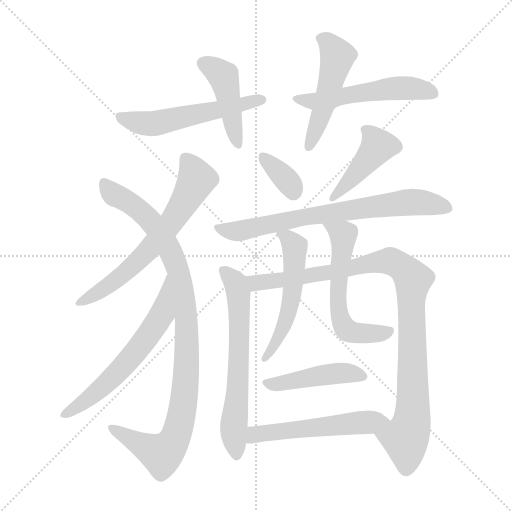
t = 0.00 s
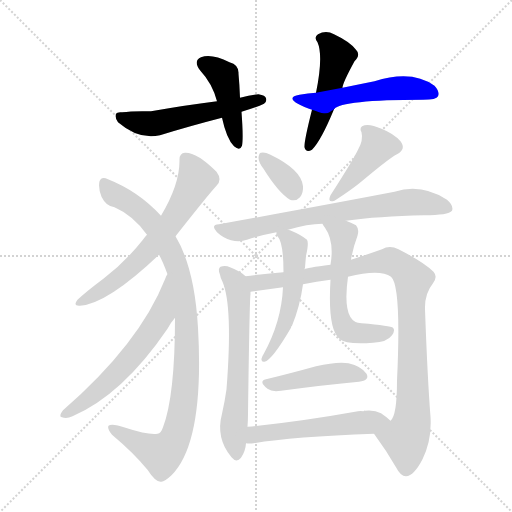
t = 2.34 s
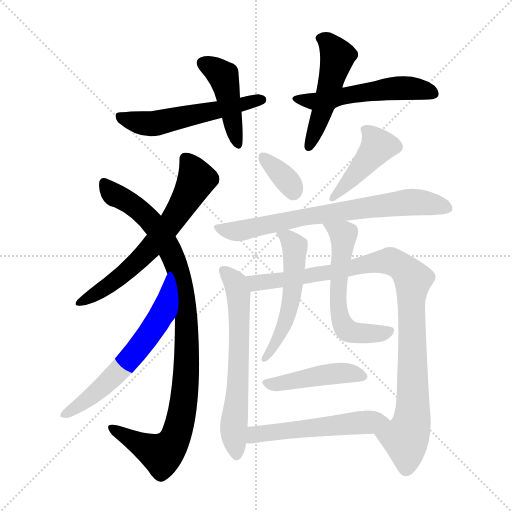
t = 4.68 s
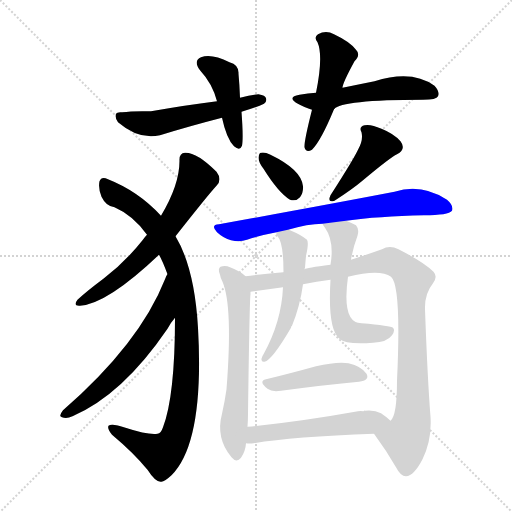
t = 7.02 s
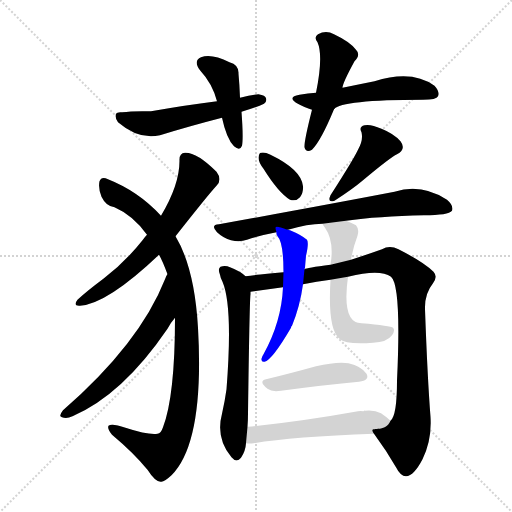
t = 9.36 s
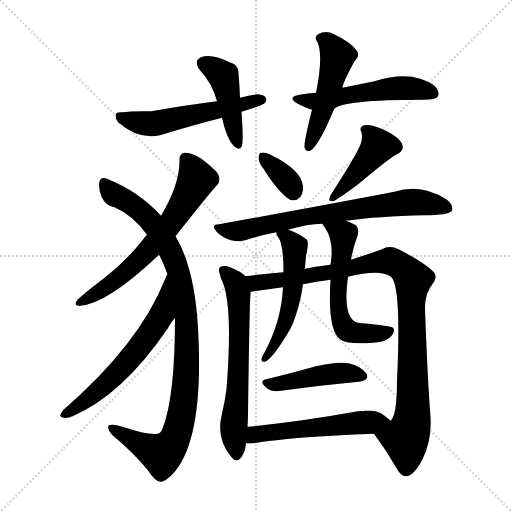
t = 11.70 s

The animated SVG that drew these frames (rendered in a browser with its animation timeline set to each time). Animation: 16 CSS @keyframes rules; one cycle of 11.70 s.

<svg version="1.1" viewBox="0 0 1024 1024" xmlns="http://www.w3.org/2000/svg">
  <g stroke="lightgray" stroke-dasharray="1,1" stroke-width="1" transform="scale(4, 4)">
    <line x1="0" y1="0" x2="256" y2="256"></line>
    <line x1="256" y1="0" x2="0" y2="256"></line>
    <line x1="128" y1="0" x2="128" y2="256"></line>
    <line x1="0" y1="128" x2="256" y2="128"></line>
  </g>
<g transform="scale(1, -1) translate(0, -900)">
   <style type="text/css">
    @keyframes keyframes0 {
      from {
       stroke: blue;
       stroke-dashoffset: 441;
       stroke-width: 128;
       }
       59% {
       animation-timing-function: step-end;
       stroke: blue;
       stroke-dashoffset: 0;
       stroke-width: 128;
       }
       to {
       stroke: black;
       stroke-width: 1024;
       }
       }
       #make-me-a-hanzi-animation-0 {
         animation: keyframes0 0.608887s both;
         animation-delay: 0.000000s;
         animation-timing-function: linear;
       }
    @keyframes keyframes1 {
      from {
       stroke: blue;
       stroke-dashoffset: 548;
       stroke-width: 128;
       }
       64% {
       animation-timing-function: step-end;
       stroke: blue;
       stroke-dashoffset: 0;
       stroke-width: 128;
       }
       to {
       stroke: black;
       stroke-width: 1024;
       }
       }
       #make-me-a-hanzi-animation-1 {
         animation: keyframes1 0.695964s both;
         animation-delay: 0.608887s;
         animation-timing-function: linear;
       }
    @keyframes keyframes2 {
      from {
       stroke: blue;
       stroke-dashoffset: 494;
       stroke-width: 128;
       }
       62% {
       animation-timing-function: step-end;
       stroke: blue;
       stroke-dashoffset: 0;
       stroke-width: 128;
       }
       to {
       stroke: black;
       stroke-width: 1024;
       }
       }
       #make-me-a-hanzi-animation-2 {
         animation: keyframes2 0.652018s both;
         animation-delay: 1.304850s;
         animation-timing-function: linear;
       }
    @keyframes keyframes3 {
      from {
       stroke: blue;
       stroke-dashoffset: 533;
       stroke-width: 128;
       }
       63% {
       animation-timing-function: step-end;
       stroke: blue;
       stroke-dashoffset: 0;
       stroke-width: 128;
       }
       to {
       stroke: black;
       stroke-width: 1024;
       }
       }
       #make-me-a-hanzi-animation-3 {
         animation: keyframes3 0.683757s both;
         animation-delay: 1.956868s;
         animation-timing-function: linear;
       }
    @keyframes keyframes4 {
      from {
       stroke: blue;
       stroke-dashoffset: 643;
       stroke-width: 128;
       }
       68% {
       animation-timing-function: step-end;
       stroke: blue;
       stroke-dashoffset: 0;
       stroke-width: 128;
       }
       to {
       stroke: black;
       stroke-width: 1024;
       }
       }
       #make-me-a-hanzi-animation-4 {
         animation: keyframes4 0.773275s both;
         animation-delay: 2.640625s;
         animation-timing-function: linear;
       }
    @keyframes keyframes5 {
      from {
       stroke: blue;
       stroke-dashoffset: 986;
       stroke-width: 128;
       }
       76% {
       animation-timing-function: step-end;
       stroke: blue;
       stroke-dashoffset: 0;
       stroke-width: 128;
       }
       to {
       stroke: black;
       stroke-width: 1024;
       }
       }
       #make-me-a-hanzi-animation-5 {
         animation: keyframes5 1.052409s both;
         animation-delay: 3.413900s;
         animation-timing-function: linear;
       }
    @keyframes keyframes6 {
      from {
       stroke: blue;
       stroke-dashoffset: 601;
       stroke-width: 128;
       }
       66% {
       animation-timing-function: step-end;
       stroke: blue;
       stroke-dashoffset: 0;
       stroke-width: 128;
       }
       to {
       stroke: black;
       stroke-width: 1024;
       }
       }
       #make-me-a-hanzi-animation-6 {
         animation: keyframes6 0.739095s both;
         animation-delay: 4.466309s;
         animation-timing-function: linear;
       }
    @keyframes keyframes7 {
      from {
       stroke: blue;
       stroke-dashoffset: 350;
       stroke-width: 128;
       }
       53% {
       animation-timing-function: step-end;
       stroke: blue;
       stroke-dashoffset: 0;
       stroke-width: 128;
       }
       to {
       stroke: black;
       stroke-width: 1024;
       }
       }
       #make-me-a-hanzi-animation-7 {
         animation: keyframes7 0.534831s both;
         animation-delay: 5.205404s;
         animation-timing-function: linear;
       }
    @keyframes keyframes8 {
      from {
       stroke: blue;
       stroke-dashoffset: 422;
       stroke-width: 128;
       }
       58% {
       animation-timing-function: step-end;
       stroke: blue;
       stroke-dashoffset: 0;
       stroke-width: 128;
       }
       to {
       stroke: black;
       stroke-width: 1024;
       }
       }
       #make-me-a-hanzi-animation-8 {
         animation: keyframes8 0.593424s both;
         animation-delay: 5.740234s;
         animation-timing-function: linear;
       }
    @keyframes keyframes9 {
      from {
       stroke: blue;
       stroke-dashoffset: 724;
       stroke-width: 128;
       }
       70% {
       animation-timing-function: step-end;
       stroke: blue;
       stroke-dashoffset: 0;
       stroke-width: 128;
       }
       to {
       stroke: black;
       stroke-width: 1024;
       }
       }
       #make-me-a-hanzi-animation-9 {
         animation: keyframes9 0.839193s both;
         animation-delay: 6.333659s;
         animation-timing-function: linear;
       }
    @keyframes keyframes10 {
      from {
       stroke: blue;
       stroke-dashoffset: 636;
       stroke-width: 128;
       }
       67% {
       animation-timing-function: step-end;
       stroke: blue;
       stroke-dashoffset: 0;
       stroke-width: 128;
       }
       to {
       stroke: black;
       stroke-width: 1024;
       }
       }
       #make-me-a-hanzi-animation-10 {
         animation: keyframes10 0.767578s both;
         animation-delay: 7.172852s;
         animation-timing-function: linear;
       }
    @keyframes keyframes11 {
      from {
       stroke: blue;
       stroke-dashoffset: 986;
       stroke-width: 128;
       }
       76% {
       animation-timing-function: step-end;
       stroke: blue;
       stroke-dashoffset: 0;
       stroke-width: 128;
       }
       to {
       stroke: black;
       stroke-width: 1024;
       }
       }
       #make-me-a-hanzi-animation-11 {
         animation: keyframes11 1.052409s both;
         animation-delay: 7.940430s;
         animation-timing-function: linear;
       }
    @keyframes keyframes12 {
      from {
       stroke: blue;
       stroke-dashoffset: 533;
       stroke-width: 128;
       }
       63% {
       animation-timing-function: step-end;
       stroke: blue;
       stroke-dashoffset: 0;
       stroke-width: 128;
       }
       to {
       stroke: black;
       stroke-width: 1024;
       }
       }
       #make-me-a-hanzi-animation-12 {
         animation: keyframes12 0.683757s both;
         animation-delay: 8.992839s;
         animation-timing-function: linear;
       }
    @keyframes keyframes13 {
      from {
       stroke: blue;
       stroke-dashoffset: 578;
       stroke-width: 128;
       }
       65% {
       animation-timing-function: step-end;
       stroke: blue;
       stroke-dashoffset: 0;
       stroke-width: 128;
       }
       to {
       stroke: black;
       stroke-width: 1024;
       }
       }
       #make-me-a-hanzi-animation-13 {
         animation: keyframes13 0.720378s both;
         animation-delay: 9.676595s;
         animation-timing-function: linear;
       }
    @keyframes keyframes14 {
      from {
       stroke: blue;
       stroke-dashoffset: 446;
       stroke-width: 128;
       }
       59% {
       animation-timing-function: step-end;
       stroke: blue;
       stroke-dashoffset: 0;
       stroke-width: 128;
       }
       to {
       stroke: black;
       stroke-width: 1024;
       }
       }
       #make-me-a-hanzi-animation-14 {
         animation: keyframes14 0.612956s both;
         animation-delay: 10.396973s;
         animation-timing-function: linear;
       }
    @keyframes keyframes15 {
      from {
       stroke: blue;
       stroke-dashoffset: 535;
       stroke-width: 128;
       }
       64% {
       animation-timing-function: step-end;
       stroke: blue;
       stroke-dashoffset: 0;
       stroke-width: 128;
       }
       to {
       stroke: black;
       stroke-width: 1024;
       }
       }
       #make-me-a-hanzi-animation-15 {
         animation: keyframes15 0.685384s both;
         animation-delay: 11.009928s;
         animation-timing-function: linear;
       }
</style>
<path d="M 480.0 704.5 Q 479.0 731.5 477.0 752.5 Q 478.0 770.5 459.0 775.5 Q 423.0 793.5 402.0 785.5 Q 386.0 778.5 400.0 759.5 Q 425.0 732.5 434.0 697.5 L 444.0 664.5 Q 453.0 622.5 468.0 607.5 Q 480.0 597.5 484.0 608.5 Q 487.0 623.5 483.0 676.5 L 480.0 704.5 Z" fill="lightgray"></path> 
<path d="M 483.0 676.5 Q 514.0 685.5 528.0 692.5 Q 534.0 696.5 532.0 703.5 Q 531.0 709.5 517.0 711.5 Q 501.0 710.5 480.0 704.5 L 434.0 697.5 Q 377.0 690.5 302.0 677.5 Q 265.0 678.5 244.0 675.5 Q 234.0 676.5 232.0 672.5 Q 229.0 665.5 236.0 655.5 Q 278.0 619.5 320.0 629.5 Q 378.0 647.5 444.0 664.5 L 483.0 676.5 Z" fill="lightgray"></path> 
<path d="M 685.0 724.5 Q 685.0 733.5 709.0 777.5 Q 722.0 790.5 712.0 800.5 Q 700.0 816.5 668.0 831.5 Q 652.0 840.5 636.0 831.5 Q 627.0 825.5 635.0 815.5 Q 647.0 788.5 632.0 714.5 L 624.0 680.5 Q 608.0 617.5 609.0 605.5 Q 612.0 593.5 624.0 600.5 Q 642.0 618.5 668.0 681.5 L 685.0 724.5 Z" fill="lightgray"></path> 
<path d="M 668.0 681.5 Q 683.0 700.5 846.0 700.5 Q 873.0 700.5 876.0 707.5 Q 880.0 716.5 869.0 728.5 Q 824.0 761.5 749.0 737.5 Q 719.0 731.5 685.0 724.5 L 632.0 714.5 Q 616.0 713.5 599.0 710.5 Q 575.0 706.5 592.0 694.5 Q 610.0 684.5 624.0 680.5 C 652.0 670.5 652.0 670.5 668.0 681.5 Z" fill="lightgray"></path> 
<path d="M 351.0 427.5 Q 418.0 512.5 433.0 528.5 Q 445.0 540.5 433.0 556.5 Q 394.0 595.5 370.0 594.5 Q 358.0 593.5 359.0 578.5 Q 359.0 530.5 322.0 468.5 L 294.0 430.5 Q 290.0 426.5 285.0 419.5 Q 251.0 376.5 208.0 343.5 Q 172.0 316.5 155.0 300.5 Q 145.0 287.5 160.0 288.5 Q 215.0 292.5 318.0 390.5 L 351.0 427.5 Z" fill="lightgray"></path> 
<path d="M 350.0 264.5 Q 350.0 108.5 326.0 45.5 Q 322.0 33.5 315.0 32.5 Q 297.0 29.5 251.0 44.5 Q 223.0 54.5 217.0 48.5 Q 214.0 42.5 224.0 30.5 Q 267.0 -5.5 295.0 -39.5 Q 311.0 -64.5 322.0 -63.5 Q 328.0 -64.5 343.0 -50.5 Q 409.0 15.5 396.0 244.5 Q 389.0 364.5 351.0 427.5 L 322.0 468.5 Q 277.0 517.5 216.0 541.5 Q 203.0 548.5 199.0 537.5 Q 196.0 524.5 203.0 506.5 Q 212.0 487.5 229.0 485.5 Q 266.0 469.5 294.0 430.5 L 318.0 390.5 Q 325.0 378.5 335.0 351.5 L 350.0 264.5 Z" fill="lightgray"></path> 
<path d="M 335.0 351.5 Q 332.0 348.5 330.0 341.5 Q 279.0 212.5 126.0 79.5 Q 116.0 66.5 124.0 65.5 Q 133.0 61.5 145.0 67.5 Q 245.0 110.5 335.0 242.5 Q 342.0 255.5 350.0 264.5 C 368.0 288.5 348.0 378.5 335.0 351.5 Z" fill="lightgray"></path> 
<path d="M 527.0 562.5 Q 557.0 514.5 580.0 500.5 Q 592.0 496.5 600.0 505.5 Q 607.0 514.5 606.0 527.5 Q 603.0 560.5 541.0 590.5 Q 529.0 596.5 522.0 594.5 Q 518.0 594.5 517.0 584.5 Q 517.0 575.5 527.0 562.5 Z" fill="lightgray"></path> 
<path d="M 716.0 600.5 Q 706.0 579.5 661.0 509.5 Q 654.0 493.5 669.0 498.5 Q 706.0 522.5 726.0 539.5 Q 781.0 585.5 794.0 591.5 Q 813.0 601.5 801.0 617.5 Q 788.0 632.5 763.0 642.5 Q 741.0 652.5 729.0 649.5 Q 717.0 646.5 723.0 635.5 Q 727.0 619.5 716.0 600.5 Z" fill="lightgray"></path> 
<path d="M 692.0 458.5 Q 756.0 467.5 848.0 469.5 Q 897.0 469.5 904.0 478.5 Q 908.0 488.5 894.0 500.5 Q 843.0 533.5 789.0 516.5 Q 659.0 491.5 438.0 451.5 Q 420.0 450.5 434.0 435.5 Q 447.0 423.5 462.0 419.5 Q 480.0 415.5 494.0 420.5 Q 521.0 429.5 553.0 435.5 L 576.0 440.5 Q 615.0 452.5 645.0 452.5 L 692.0 458.5 Z" fill="lightgray"></path> 
<path d="M 491.0 347.5 Q 481.0 357.5 460.0 365.5 Q 451.0 369.5 441.0 366.5 Q 435.0 362.5 440.0 350.5 Q 441.0 343.5 445.0 336.5 Q 466.0 287.5 453.0 121.5 Q 450.0 99.5 444.0 72.5 Q 431.0 23.5 463.0 -14.5 Q 473.0 -26.5 482.0 -15.5 Q 491.0 -2.5 492.0 13.5 L 495.0 46.5 Q 496.0 59.5 496.0 73.5 Q 499.0 296.5 501.0 311.5 Q 501.0 314.5 501.0 316.5 C 502.0 338.5 502.0 338.5 491.0 347.5 Z" fill="lightgray"></path> 
<path d="M 748.0 32.5 Q 773.0 -1.5 792.0 -34.5 Q 801.0 -52.5 812.0 -52.5 Q 828.0 -51.5 845.0 -18.5 Q 864.0 20.5 861.0 66.5 Q 855.0 142.5 850.0 281.5 Q 849.0 312.5 866.0 333.5 Q 876.0 346.5 867.0 356.5 Q 848.0 375.5 797.0 401.5 Q 779.0 410.5 764.0 401.5 Q 736.0 391.5 702.0 380.5 L 661.0 370.5 Q 612.0 364.5 609.0 361.5 L 567.0 355.5 Q 518.0 351.5 491.0 347.5 C 461.0 343.5 471.0 312.5 501.0 316.5 L 566.0 325.5 L 606.0 331.5 Q 633.0 337.5 661.0 340.5 L 696.0 346.5 Q 760.0 362.5 782.0 346.5 Q 803.0 328.5 794.0 138.5 Q 794.0 68.5 781.0 58.5 C 769.0 30.5 734.0 51.5 748.0 32.5 Z" fill="lightgray"></path> 
<path d="M 553.0 435.5 Q 552.0 432.5 555.0 427.5 Q 567.0 415.5 567.0 355.5 L 566.0 325.5 Q 563.0 256.5 527.0 191.5 Q 524.0 187.5 523.0 182.5 Q 522.0 175.5 529.0 176.5 Q 544.0 179.5 582.0 244.5 Q 582.0 247.5 584.0 248.5 Q 600.0 287.5 606.0 331.5 L 609.0 361.5 Q 609.0 362.5 610.0 364.5 Q 611.0 377.5 612.0 388.5 Q 618.0 413.5 614.0 420.5 Q 602.0 430.5 580.0 439.5 Q 577.0 440.5 576.0 440.5 C 549.0 449.5 549.0 449.5 553.0 435.5 Z" fill="lightgray"></path> 
<path d="M 702.0 380.5 Q 706.0 404.5 715.0 428.5 Q 719.0 441.5 712.0 449.5 Q 705.0 453.5 692.0 458.5 C 664.0 469.5 629.0 477.5 645.0 452.5 Q 646.0 449.5 650.0 444.5 Q 669.0 417.5 661.0 370.5 L 661.0 340.5 Q 655.0 241.5 679.0 222.5 Q 691.0 210.5 746.0 214.5 Q 774.0 215.5 784.0 229.5 Q 791.0 239.5 786.0 244.5 Q 782.0 248.5 723.0 253.5 Q 683.0 253.5 696.0 346.5 L 702.0 380.5 Z" fill="lightgray"></path> 
<path d="M 532.0 141.5 Q 516.0 137.5 535.0 122.5 Q 544.0 115.5 562.0 118.5 Q 652.0 130.5 718.0 136.5 Q 740.0 139.5 733.0 152.5 Q 723.0 167.5 697.0 173.5 Q 675.0 177.5 632.0 167.5 Q 578.0 152.5 532.0 141.5 Z" fill="lightgray"></path> 
<path d="M 492.0 13.5 Q 499.0 12.5 507.0 13.5 Q 585.0 26.5 748.0 32.5 C 778.0 33.5 803.0 38.5 781.0 58.5 Q 774.0 65.5 762.0 73.5 Q 749.0 80.5 730.0 78.5 Q 729.0 79.5 727.0 77.5 Q 721.0 78.5 716.0 77.5 Q 593.0 55.5 495.0 46.5 C 465.0 43.5 462.0 14.5 492.0 13.5 Z" fill="lightgray"></path> 
      <clipPath id="make-me-a-hanzi-clip-0">
      <path d="M 480.0 704.5 Q 479.0 731.5 477.0 752.5 Q 478.0 770.5 459.0 775.5 Q 423.0 793.5 402.0 785.5 Q 386.0 778.5 400.0 759.5 Q 425.0 732.5 434.0 697.5 L 444.0 664.5 Q 453.0 622.5 468.0 607.5 Q 480.0 597.5 484.0 608.5 Q 487.0 623.5 483.0 676.5 L 480.0 704.5 Z" fill="lightgray"></path>
      </clipPath>
      <path clip-path="url(#make-me-a-hanzi-clip-0)" d="M 408.0 771.5 L 428.0 763.5 L 447.0 744.5 L 476.0 611.5 " fill="none" id="make-me-a-hanzi-animation-0" stroke-dasharray="313 626" stroke-linecap="round"></path>

      <clipPath id="make-me-a-hanzi-clip-1">
      <path d="M 483.0 676.5 Q 514.0 685.5 528.0 692.5 Q 534.0 696.5 532.0 703.5 Q 531.0 709.5 517.0 711.5 Q 501.0 710.5 480.0 704.5 L 434.0 697.5 Q 377.0 690.5 302.0 677.5 Q 265.0 678.5 244.0 675.5 Q 234.0 676.5 232.0 672.5 Q 229.0 665.5 236.0 655.5 Q 278.0 619.5 320.0 629.5 Q 378.0 647.5 444.0 664.5 L 483.0 676.5 Z" fill="lightgray"></path>
      </clipPath>
      <path clip-path="url(#make-me-a-hanzi-clip-1)" d="M 239.0 668.5 L 251.0 660.5 L 309.0 652.5 L 523.0 700.5 " fill="none" id="make-me-a-hanzi-animation-1" stroke-dasharray="420 840" stroke-linecap="round"></path>

      <clipPath id="make-me-a-hanzi-clip-2">
      <path d="M 685.0 724.5 Q 685.0 733.5 709.0 777.5 Q 722.0 790.5 712.0 800.5 Q 700.0 816.5 668.0 831.5 Q 652.0 840.5 636.0 831.5 Q 627.0 825.5 635.0 815.5 Q 647.0 788.5 632.0 714.5 L 624.0 680.5 Q 608.0 617.5 609.0 605.5 Q 612.0 593.5 624.0 600.5 Q 642.0 618.5 668.0 681.5 L 685.0 724.5 Z" fill="lightgray"></path>
      </clipPath>
      <path clip-path="url(#make-me-a-hanzi-clip-2)" d="M 641.0 823.5 L 656.0 815.5 L 675.0 782.5 L 646.0 679.5 L 618.0 608.5 " fill="none" id="make-me-a-hanzi-animation-2" stroke-dasharray="366 732" stroke-linecap="round"></path>

      <clipPath id="make-me-a-hanzi-clip-3">
      <path d="M 668.0 681.5 Q 683.0 700.5 846.0 700.5 Q 873.0 700.5 876.0 707.5 Q 880.0 716.5 869.0 728.5 Q 824.0 761.5 749.0 737.5 Q 719.0 731.5 685.0 724.5 L 632.0 714.5 Q 616.0 713.5 599.0 710.5 Q 575.0 706.5 592.0 694.5 Q 610.0 684.5 624.0 680.5 C 652.0 670.5 652.0 670.5 668.0 681.5 Z" fill="lightgray"></path>
      </clipPath>
      <path clip-path="url(#make-me-a-hanzi-clip-3)" d="M 594.0 703.5 L 631.0 696.5 L 795.0 724.5 L 867.0 712.5 " fill="none" id="make-me-a-hanzi-animation-3" stroke-dasharray="405 810" stroke-linecap="round"></path>

      <clipPath id="make-me-a-hanzi-clip-4">
      <path d="M 351.0 427.5 Q 418.0 512.5 433.0 528.5 Q 445.0 540.5 433.0 556.5 Q 394.0 595.5 370.0 594.5 Q 358.0 593.5 359.0 578.5 Q 359.0 530.5 322.0 468.5 L 294.0 430.5 Q 290.0 426.5 285.0 419.5 Q 251.0 376.5 208.0 343.5 Q 172.0 316.5 155.0 300.5 Q 145.0 287.5 160.0 288.5 Q 215.0 292.5 318.0 390.5 L 351.0 427.5 Z" fill="lightgray"></path>
      </clipPath>
      <path clip-path="url(#make-me-a-hanzi-clip-4)" d="M 371.0 582.5 L 385.0 563.5 L 392.0 538.5 L 353.0 468.5 L 266.0 367.5 L 164.0 297.5 " fill="none" id="make-me-a-hanzi-animation-4" stroke-dasharray="515 1030" stroke-linecap="round"></path>

      <clipPath id="make-me-a-hanzi-clip-5">
      <path d="M 350.0 264.5 Q 350.0 108.5 326.0 45.5 Q 322.0 33.5 315.0 32.5 Q 297.0 29.5 251.0 44.5 Q 223.0 54.5 217.0 48.5 Q 214.0 42.5 224.0 30.5 Q 267.0 -5.5 295.0 -39.5 Q 311.0 -64.5 322.0 -63.5 Q 328.0 -64.5 343.0 -50.5 Q 409.0 15.5 396.0 244.5 Q 389.0 364.5 351.0 427.5 L 322.0 468.5 Q 277.0 517.5 216.0 541.5 Q 203.0 548.5 199.0 537.5 Q 196.0 524.5 203.0 506.5 Q 212.0 487.5 229.0 485.5 Q 266.0 469.5 294.0 430.5 L 318.0 390.5 Q 325.0 378.5 335.0 351.5 L 350.0 264.5 Z" fill="lightgray"></path>
      </clipPath>
      <path clip-path="url(#make-me-a-hanzi-clip-5)" d="M 209.0 534.5 L 226.0 512.5 L 292.0 468.5 L 345.0 389.5 L 367.0 304.5 L 374.0 231.5 L 373.0 146.5 L 364.0 76.5 L 350.0 23.5 L 337.0 3.5 L 322.0 -8.5 L 222.0 44.5 " fill="none" id="make-me-a-hanzi-animation-5" stroke-dasharray="858 1716" stroke-linecap="round"></path>

      <clipPath id="make-me-a-hanzi-clip-6">
      <path d="M 335.0 351.5 Q 332.0 348.5 330.0 341.5 Q 279.0 212.5 126.0 79.5 Q 116.0 66.5 124.0 65.5 Q 133.0 61.5 145.0 67.5 Q 245.0 110.5 335.0 242.5 Q 342.0 255.5 350.0 264.5 C 368.0 288.5 348.0 378.5 335.0 351.5 Z" fill="lightgray"></path>
      </clipPath>
      <path clip-path="url(#make-me-a-hanzi-clip-6)" d="M 331.0 334.5 L 324.0 271.5 L 290.0 219.5 L 208.0 128.5 L 130.0 71.5 " fill="none" id="make-me-a-hanzi-animation-6" stroke-dasharray="473 946" stroke-linecap="round"></path>

      <clipPath id="make-me-a-hanzi-clip-7">
      <path d="M 527.0 562.5 Q 557.0 514.5 580.0 500.5 Q 592.0 496.5 600.0 505.5 Q 607.0 514.5 606.0 527.5 Q 603.0 560.5 541.0 590.5 Q 529.0 596.5 522.0 594.5 Q 518.0 594.5 517.0 584.5 Q 517.0 575.5 527.0 562.5 Z" fill="lightgray"></path>
      </clipPath>
      <path clip-path="url(#make-me-a-hanzi-clip-7)" d="M 526.0 586.5 L 575.0 538.5 L 587.0 516.5 " fill="none" id="make-me-a-hanzi-animation-7" stroke-dasharray="222 444" stroke-linecap="round"></path>

      <clipPath id="make-me-a-hanzi-clip-8">
      <path d="M 716.0 600.5 Q 706.0 579.5 661.0 509.5 Q 654.0 493.5 669.0 498.5 Q 706.0 522.5 726.0 539.5 Q 781.0 585.5 794.0 591.5 Q 813.0 601.5 801.0 617.5 Q 788.0 632.5 763.0 642.5 Q 741.0 652.5 729.0 649.5 Q 717.0 646.5 723.0 635.5 Q 727.0 619.5 716.0 600.5 Z" fill="lightgray"></path>
      </clipPath>
      <path clip-path="url(#make-me-a-hanzi-clip-8)" d="M 734.0 638.5 L 755.0 606.5 L 672.0 509.5 " fill="none" id="make-me-a-hanzi-animation-8" stroke-dasharray="294 588" stroke-linecap="round"></path>

      <clipPath id="make-me-a-hanzi-clip-9">
      <path d="M 692.0 458.5 Q 756.0 467.5 848.0 469.5 Q 897.0 469.5 904.0 478.5 Q 908.0 488.5 894.0 500.5 Q 843.0 533.5 789.0 516.5 Q 659.0 491.5 438.0 451.5 Q 420.0 450.5 434.0 435.5 Q 447.0 423.5 462.0 419.5 Q 480.0 415.5 494.0 420.5 Q 521.0 429.5 553.0 435.5 L 576.0 440.5 Q 615.0 452.5 645.0 452.5 L 692.0 458.5 Z" fill="lightgray"></path>
      </clipPath>
      <path clip-path="url(#make-me-a-hanzi-clip-9)" d="M 436.0 443.5 L 478.0 437.5 L 608.0 466.5 L 815.0 495.5 L 851.0 494.5 L 897.0 483.5 " fill="none" id="make-me-a-hanzi-animation-9" stroke-dasharray="596 1192" stroke-linecap="round"></path>

      <clipPath id="make-me-a-hanzi-clip-10">
      <path d="M 491.0 347.5 Q 481.0 357.5 460.0 365.5 Q 451.0 369.5 441.0 366.5 Q 435.0 362.5 440.0 350.5 Q 441.0 343.5 445.0 336.5 Q 466.0 287.5 453.0 121.5 Q 450.0 99.5 444.0 72.5 Q 431.0 23.5 463.0 -14.5 Q 473.0 -26.5 482.0 -15.5 Q 491.0 -2.5 492.0 13.5 L 495.0 46.5 Q 496.0 59.5 496.0 73.5 Q 499.0 296.5 501.0 311.5 Q 501.0 314.5 501.0 316.5 C 502.0 338.5 502.0 338.5 491.0 347.5 Z" fill="lightgray"></path>
      </clipPath>
      <path clip-path="url(#make-me-a-hanzi-clip-10)" d="M 447.0 359.5 L 467.0 338.5 L 477.0 312.5 L 478.0 142.5 L 467.0 47.5 L 473.0 -9.5 " fill="none" id="make-me-a-hanzi-animation-10" stroke-dasharray="508 1016" stroke-linecap="round"></path>

      <clipPath id="make-me-a-hanzi-clip-11">
      <path d="M 748.0 32.5 Q 773.0 -1.5 792.0 -34.5 Q 801.0 -52.5 812.0 -52.5 Q 828.0 -51.5 845.0 -18.5 Q 864.0 20.5 861.0 66.5 Q 855.0 142.5 850.0 281.5 Q 849.0 312.5 866.0 333.5 Q 876.0 346.5 867.0 356.5 Q 848.0 375.5 797.0 401.5 Q 779.0 410.5 764.0 401.5 Q 736.0 391.5 702.0 380.5 L 661.0 370.5 Q 612.0 364.5 609.0 361.5 L 567.0 355.5 Q 518.0 351.5 491.0 347.5 C 461.0 343.5 471.0 312.5 501.0 316.5 L 566.0 325.5 L 606.0 331.5 Q 633.0 337.5 661.0 340.5 L 696.0 346.5 Q 760.0 362.5 782.0 346.5 Q 803.0 328.5 794.0 138.5 Q 794.0 68.5 781.0 58.5 C 769.0 30.5 734.0 51.5 748.0 32.5 Z" fill="lightgray"></path>
      </clipPath>
      <path clip-path="url(#make-me-a-hanzi-clip-11)" d="M 497.0 343.5 L 512.0 334.5 L 571.0 340.5 L 766.0 377.5 L 792.0 373.5 L 817.0 353.5 L 826.0 341.5 L 826.0 93.5 L 824.0 57.5 L 811.0 23.5 L 812.0 -37.5 " fill="none" id="make-me-a-hanzi-animation-11" stroke-dasharray="858 1716" stroke-linecap="round"></path>

      <clipPath id="make-me-a-hanzi-clip-12">
      <path d="M 553.0 435.5 Q 552.0 432.5 555.0 427.5 Q 567.0 415.5 567.0 355.5 L 566.0 325.5 Q 563.0 256.5 527.0 191.5 Q 524.0 187.5 523.0 182.5 Q 522.0 175.5 529.0 176.5 Q 544.0 179.5 582.0 244.5 Q 582.0 247.5 584.0 248.5 Q 600.0 287.5 606.0 331.5 L 609.0 361.5 Q 609.0 362.5 610.0 364.5 Q 611.0 377.5 612.0 388.5 Q 618.0 413.5 614.0 420.5 Q 602.0 430.5 580.0 439.5 Q 577.0 440.5 576.0 440.5 C 549.0 449.5 549.0 449.5 553.0 435.5 Z" fill="lightgray"></path>
      </clipPath>
      <path clip-path="url(#make-me-a-hanzi-clip-12)" d="M 560.0 432.5 L 574.0 425.5 L 589.0 406.5 L 586.0 327.5 L 573.0 260.5 L 529.0 182.5 " fill="none" id="make-me-a-hanzi-animation-12" stroke-dasharray="405 810" stroke-linecap="round"></path>

      <clipPath id="make-me-a-hanzi-clip-13">
      <path d="M 702.0 380.5 Q 706.0 404.5 715.0 428.5 Q 719.0 441.5 712.0 449.5 Q 705.0 453.5 692.0 458.5 C 664.0 469.5 629.0 477.5 645.0 452.5 Q 646.0 449.5 650.0 444.5 Q 669.0 417.5 661.0 370.5 L 661.0 340.5 Q 655.0 241.5 679.0 222.5 Q 691.0 210.5 746.0 214.5 Q 774.0 215.5 784.0 229.5 Q 791.0 239.5 786.0 244.5 Q 782.0 248.5 723.0 253.5 Q 683.0 253.5 696.0 346.5 L 702.0 380.5 Z" fill="lightgray"></path>
      </clipPath>
      <path clip-path="url(#make-me-a-hanzi-clip-13)" d="M 653.0 451.5 L 687.0 430.5 L 675.0 306.5 L 687.0 249.5 L 693.0 240.5 L 718.0 233.5 L 780.0 237.5 " fill="none" id="make-me-a-hanzi-animation-13" stroke-dasharray="450 900" stroke-linecap="round"></path>

      <clipPath id="make-me-a-hanzi-clip-14">
      <path d="M 532.0 141.5 Q 516.0 137.5 535.0 122.5 Q 544.0 115.5 562.0 118.5 Q 652.0 130.5 718.0 136.5 Q 740.0 139.5 733.0 152.5 Q 723.0 167.5 697.0 173.5 Q 675.0 177.5 632.0 167.5 Q 578.0 152.5 532.0 141.5 Z" fill="lightgray"></path>
      </clipPath>
      <path clip-path="url(#make-me-a-hanzi-clip-14)" d="M 534.0 132.5 L 554.0 131.5 L 671.0 153.5 L 722.0 147.5 " fill="none" id="make-me-a-hanzi-animation-14" stroke-dasharray="318 636" stroke-linecap="round"></path>

      <clipPath id="make-me-a-hanzi-clip-15">
      <path d="M 492.0 13.5 Q 499.0 12.5 507.0 13.5 Q 585.0 26.5 748.0 32.5 C 778.0 33.5 803.0 38.5 781.0 58.5 Q 774.0 65.5 762.0 73.5 Q 749.0 80.5 730.0 78.5 Q 729.0 79.5 727.0 77.5 Q 721.0 78.5 716.0 77.5 Q 593.0 55.5 495.0 46.5 C 465.0 43.5 462.0 14.5 492.0 13.5 Z" fill="lightgray"></path>
      </clipPath>
      <path clip-path="url(#make-me-a-hanzi-clip-15)" d="M 500.0 18.5 L 518.0 32.5 L 773.0 57.5 " fill="none" id="make-me-a-hanzi-animation-15" stroke-dasharray="407 814" stroke-linecap="round"></path>

</g>
</svg>
